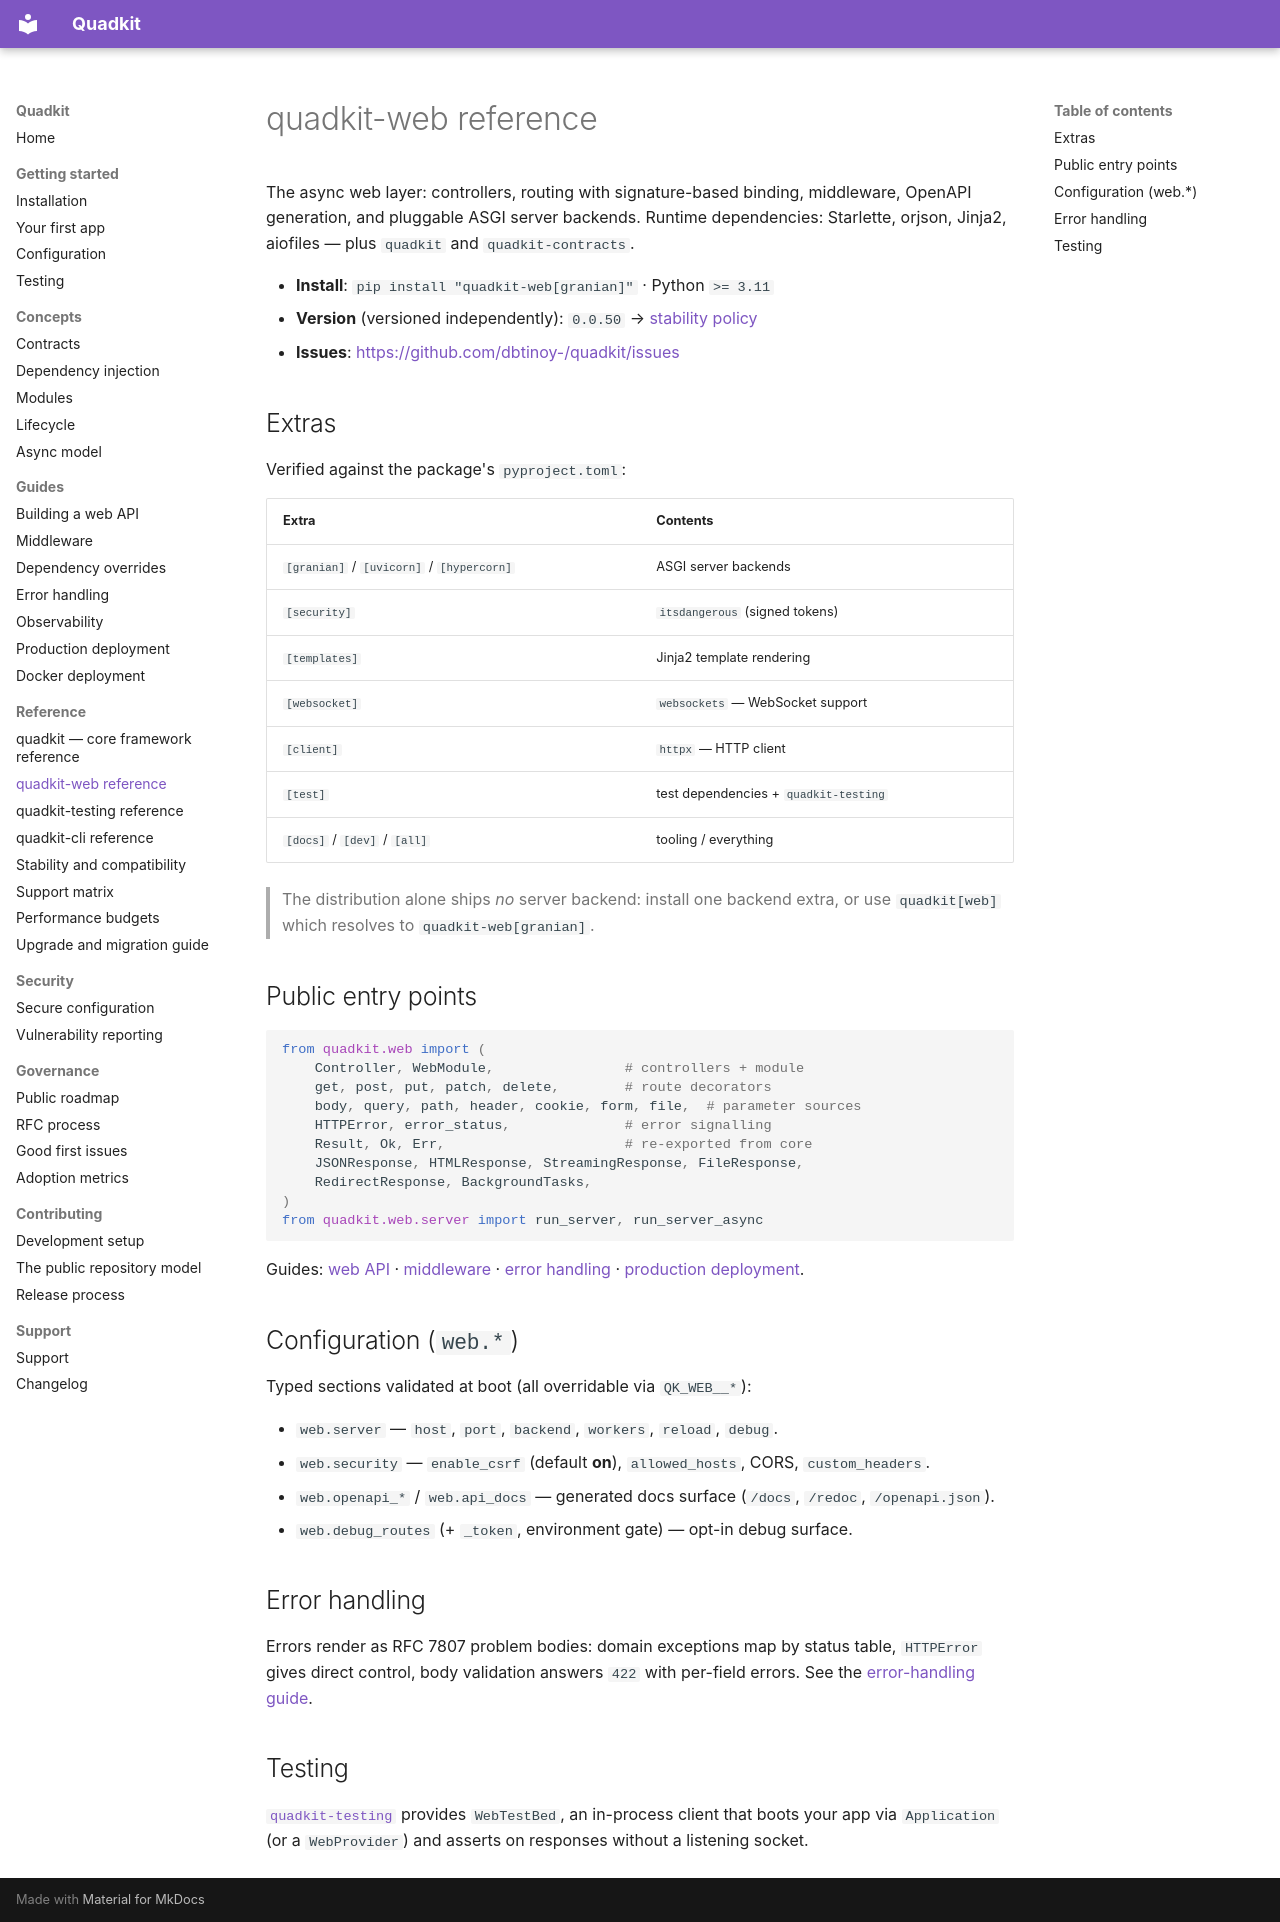

repository: dbtinoy-/quadkit · page: reference/quadkit-web/index.html · generator: mkdocs

# quadkit-web reference

The async web layer: controllers, routing with signature-based binding,
middleware, OpenAPI generation, and pluggable ASGI server backends.
Runtime dependencies: Starlette, orjson, Jinja2, aiofiles — plus
`quadkit` and `quadkit-contracts`.

- **Install**: `pip install "quadkit-web[granian]"` · Python `>= 3.11`
- **Version** (versioned independently): `0.0.50`
  → [stability policy](./stability.md)
- **Issues**: <https://github.com/dbtinoy-/quadkit/issues>

## Extras

Verified against the package's `pyproject.toml`:

| Extra | Contents |
| --- | --- |
| `[granian]` / `[uvicorn]` / `[hypercorn]` | ASGI server backends |
| `[security]` | `itsdangerous` (signed tokens) |
| `[templates]` | Jinja2 template rendering |
| `[websocket]` | `websockets` — WebSocket support |
| `[client]` | `httpx` — HTTP client |
| `[test]` | test dependencies + `quadkit-testing` |
| `[docs]` / `[dev]` / `[all]` | tooling / everything |

> The distribution alone ships *no* server backend: install one backend
> extra, or use `quadkit[web]` which resolves to
> `quadkit-web[granian]`.

## Public entry points

```python
from quadkit.web import (
    Controller, WebModule,                # controllers + module
    get, post, put, patch, delete,        # route decorators
    body, query, path, header, cookie, form, file,  # parameter sources
    HTTPError, error_status,              # error signalling
    Result, Ok, Err,                      # re-exported from core
    JSONResponse, HTMLResponse, StreamingResponse, FileResponse,
    RedirectResponse, BackgroundTasks,
)
from quadkit.web.server import run_server, run_server_async
```

Guides: [web API](../guides/web-api.md) ·
[middleware](../guides/middleware.md) ·
[error handling](../guides/error-handling.md) ·
[production deployment](../guides/production-deployment.md).

## Configuration (`web.*`)

Typed sections validated at boot (all overridable via `QK_WEB__*`):

- `web.server` — `host`, `port`, `backend`, `workers`, `reload`, `debug`.
- `web.security` — `enable_csrf` (default **on**), `allowed_hosts`,
  CORS, `custom_headers`.
- `web.openapi_*` / `web.api_docs` — generated docs surface
  (`/docs`, `/redoc`, `/openapi.json`).
- `web.debug_routes` (+ `_token`, environment gate) — opt-in debug
  surface.

## Error handling

Errors render as RFC 7807 problem bodies: domain exceptions map by
status table, `HTTPError` gives direct control, body validation answers
`422` with per-field errors. See the
[error-handling guide](../guides/error-handling.md).

## Testing

[`quadkit-testing`](./quadkit-testing.md) provides `WebTestBed`, an
in-process client that boots your app via `Application` (or a
`WebProvider`) and asserts on responses without a listening socket.
